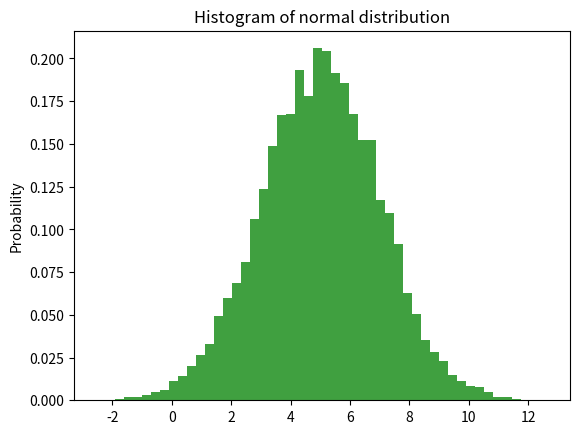

Write Python code to recreate this figure.
import numpy as np
import matplotlib.pyplot as plt
import math
import sys

normalArray = np.random.normal(5, 2, 10000)


plt.hist(normalArray, 50, density=True, facecolor='g', alpha=0.75)
plt.ylabel('Probability')
plt.title('Histogram of normal distribution')
plt.savefig("normal.png")
